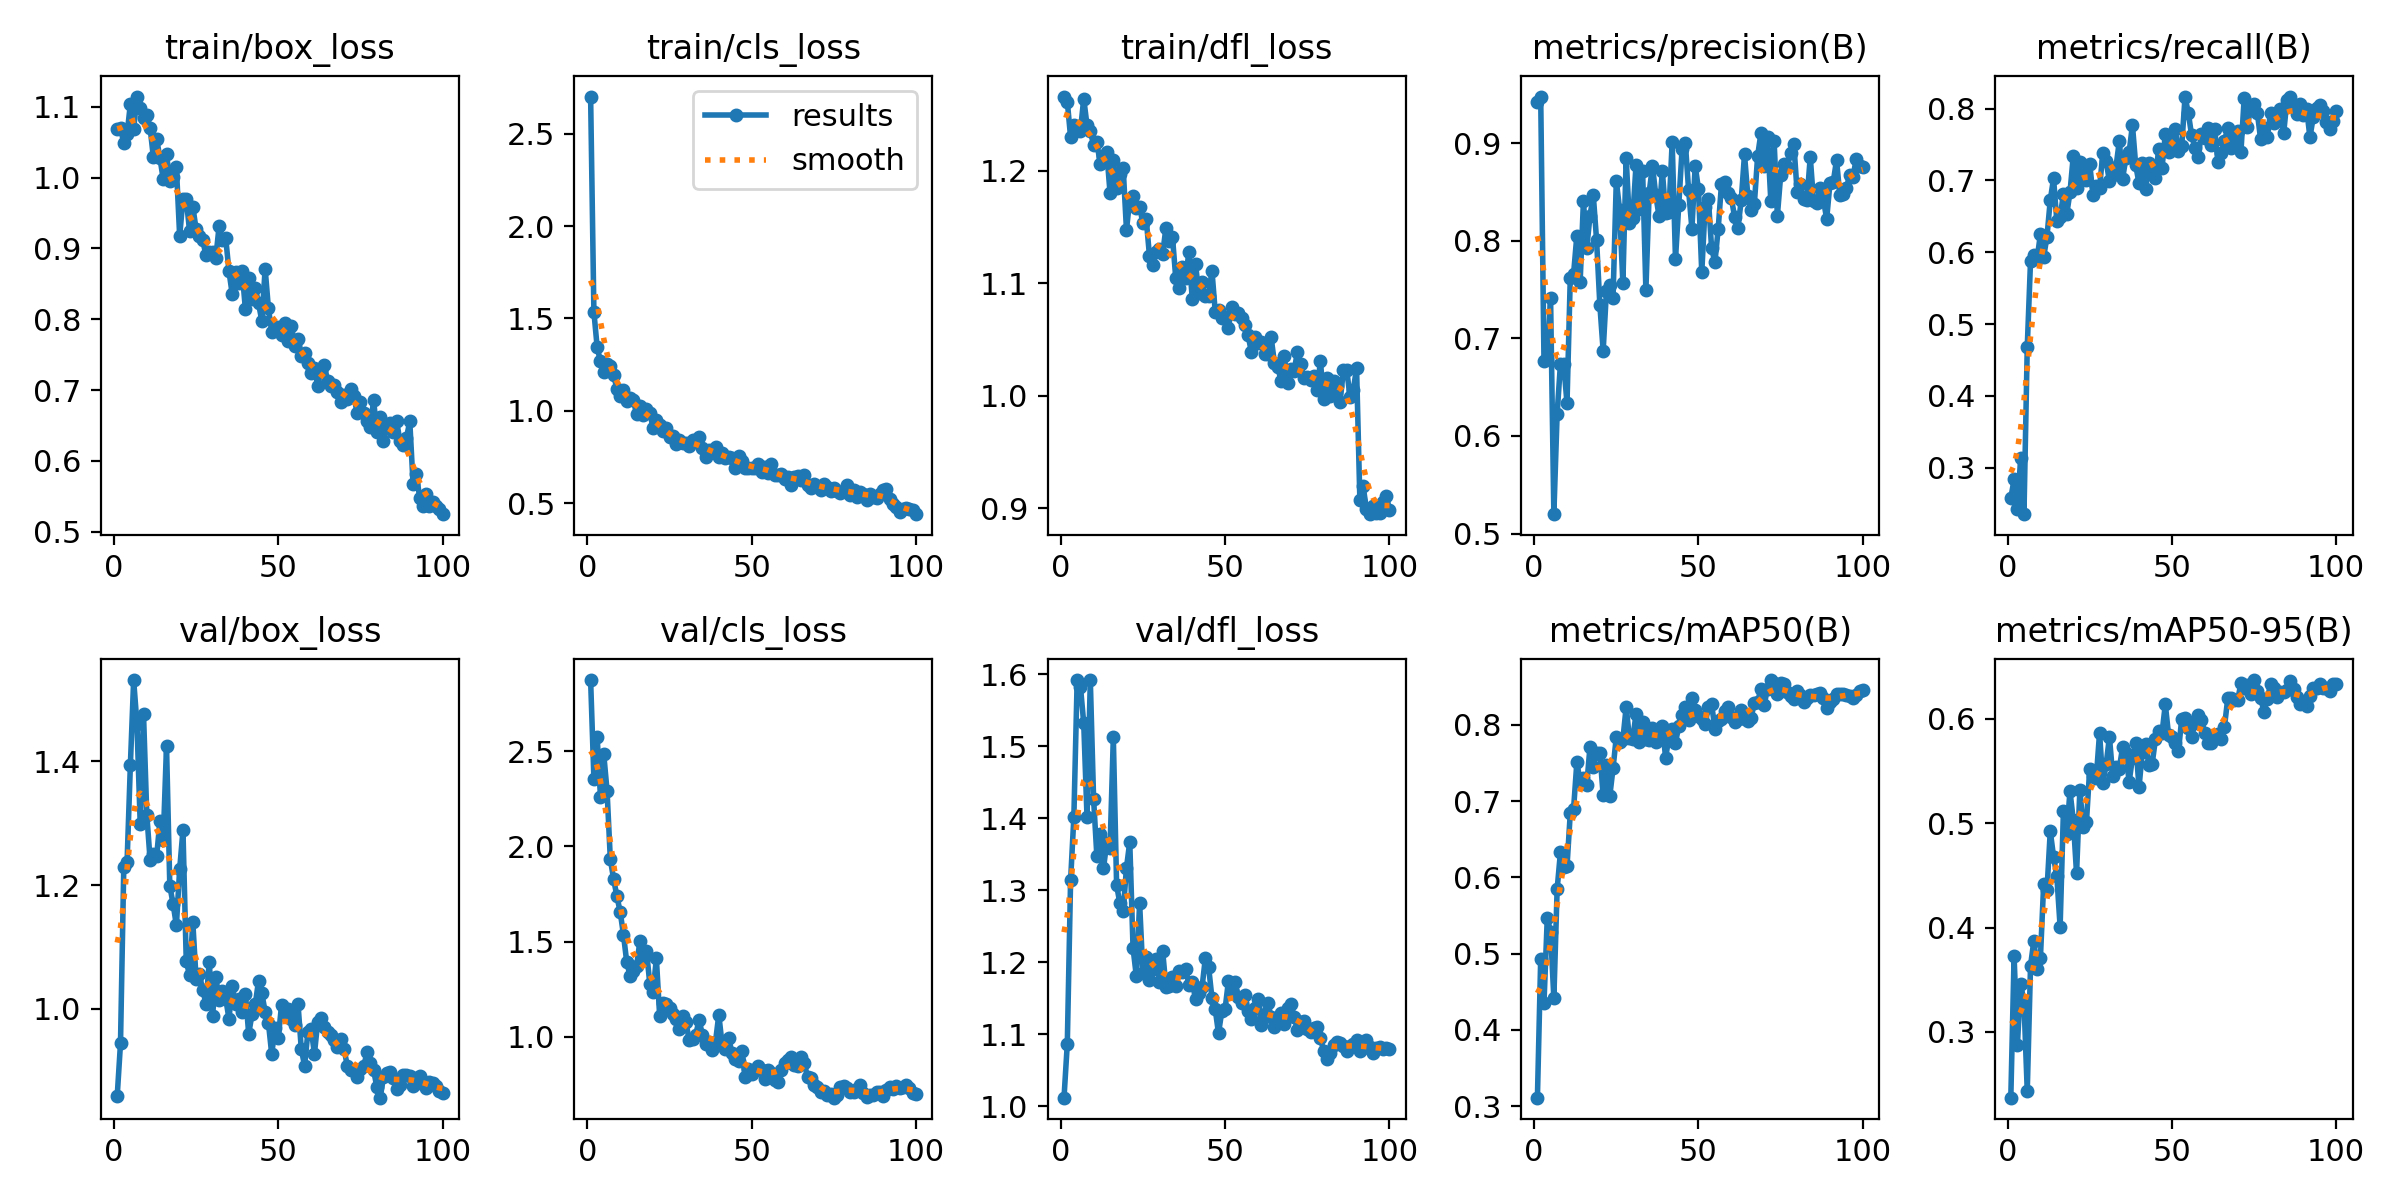

Data behind this chart, as committed beside it:
epoch, train/box_loss, train/cls_loss, train/dfl_loss, metrics/precision(B), metrics/recall(B), metrics/mAP50(B), metrics/mAP50-95(B), val/box_loss, val/cls_loss, val/dfl_loss, lr/pg0, lr/pg1, lr/pg2
1, 1.069, 2.701, 1.266, 0.9421, 0.2575, 0.3112, 0.237, 0.8597, 2.874, 1.012, 0.00025, 0.00025, 0.00025
2, 1.07, 1.534, 1.262, 0.9476, 0.2836, 0.4932, 0.3723, 0.9446, 2.355, 1.087, 0.0005116, 0.0005116, 0.0005116
3, 1.048, 1.343, 1.23, 0.6765, 0.2425, 0.4354, 0.2874, 1.23, 2.573, 1.314, 0.000768, 0.000768, 0.000768
4, 1.062, 1.267, 1.241, 0.6785, 0.3138, 0.547, 0.3463, 1.238, 2.258, 1.402, 0.001019, 0.001019, 0.001019
5, 1.104, 1.208, 1.24, 0.7418, 0.2351, 0.5284, 0.3287, 1.394, 2.484, 1.592, 0.001265, 0.001265, 0.001265
6, 1.068, 1.253, 1.236, 0.5199, 0.4679, 0.4415, 0.2433, 1.531, 2.293, 1.583, 0.001505, 0.001505, 0.001505
7, 1.114, 1.244, 1.264, 0.6227, 0.5881, 0.5845, 0.3634, 1.461, 1.933, 1.532, 0.001568, 0.001568, 0.001568
8, 1.098, 1.194, 1.24, 0.6735, 0.5956, 0.6327, 0.3872, 1.299, 1.829, 1.401, 0.001568, 0.001568, 0.001568
9, 1.084, 1.12, 1.236, 0.6734, 0.5908, 0.6132, 0.3607, 1.476, 1.738, 1.592, 0.001551, 0.001551, 0.001551
10, 1.088, 1.078, 1.223, 0.6335, 0.6251, 0.6143, 0.3706, 1.314, 1.657, 1.427, 0.001535, 0.001535, 0.001535
11, 1.071, 1.114, 1.226, 0.7622, 0.5936, 0.6844, 0.442, 1.241, 1.536, 1.347, 0.001519, 0.001519, 0.001519
12, 1.029, 1.052, 1.206, 0.7658, 0.6217, 0.6897, 0.4357, 1.251, 1.391, 1.377, 0.001502, 0.001502, 0.001502
13, 1.054, 1.07, 1.213, 0.8053, 0.6725, 0.751, 0.4923, 1.247, 1.321, 1.33, 0.001486, 0.001486, 0.001486
14, 1.028, 1.057, 1.217, 0.7581, 0.7028, 0.7258, 0.4679, 1.304, 1.345, 1.366, 0.001469, 0.001469, 0.001469
15, 0.9975, 0.9807, 1.181, 0.8404, 0.6436, 0.7299, 0.4489, 1.273, 1.372, 1.358, 0.001453, 0.001453, 0.001453
16, 1.033, 1.027, 1.21, 0.7924, 0.649, 0.7206, 0.4008, 1.425, 1.505, 1.512, 0.001436, 0.001436, 0.001436
17, 0.9946, 0.9788, 1.185, 0.8256, 0.6808, 0.7715, 0.5114, 1.199, 1.404, 1.307, 0.001419, 0.001419, 0.001419
18, 1.001, 1.011, 1.198, 0.8466, 0.6527, 0.7449, 0.4894, 1.17, 1.45, 1.282, 0.001403, 0.001403, 0.001403
19, 1.015, 0.9898, 1.202, 0.8005, 0.6835, 0.7624, 0.5306, 1.135, 1.28, 1.271, 0.001386, 0.001386, 0.001386
20, 0.9174, 0.9071, 1.148, 0.7339, 0.7339, 0.7631, 0.5029, 1.226, 1.238, 1.331, 0.00137, 0.00137, 0.00137
21, 0.9693, 0.9477, 1.175, 0.6872, 0.6897, 0.7078, 0.4517, 1.289, 1.412, 1.367, 0.001353, 0.001353, 0.001353
22, 0.9694, 0.9246, 1.177, 0.7486, 0.7259, 0.7476, 0.5316, 1.078, 1.112, 1.22, 0.001337, 0.001337, 0.001337
23, 0.925, 0.8906, 1.167, 0.7545, 0.7096, 0.706, 0.4964, 1.054, 1.18, 1.18, 0.00132, 0.00132, 0.00132
24, 0.9591, 0.9093, 1.168, 0.7408, 0.7008, 0.7427, 0.5006, 1.14, 1.175, 1.282, 0.001304, 0.001304, 0.001304
25, 0.927, 0.8565, 1.153, 0.8614, 0.723, 0.7843, 0.5521, 1.048, 1.151, 1.185, 0.001287, 0.001287, 0.001287
26, 0.9174, 0.8652, 1.157, 0.8318, 0.6797, 0.7773, 0.5453, 1.056, 1.121, 1.207, 0.001271, 0.001271, 0.001271
27, 0.9117, 0.8218, 1.124, 0.7566, 0.6921, 0.7809, 0.5436, 1.031, 1.096, 1.175, 0.001254, 0.001254, 0.001254
28, 0.8905, 0.8436, 1.116, 0.8851, 0.6898, 0.8234, 0.5864, 1.009, 1.041, 1.19, 0.001238, 0.001238, 0.001238
29, 0.8947, 0.824, 1.128, 0.8181, 0.7384, 0.7823, 0.538, 1.076, 1.112, 1.205, 0.001221, 0.001221, 0.001221
30, 0.8946, 0.8279, 1.13, 0.8233, 0.7265, 0.7811, 0.5563, 0.9887, 1.079, 1.172, 0.001205, 0.001205, 0.001205
31, 0.8867, 0.8094, 1.126, 0.8777, 0.699, 0.8145, 0.5825, 1.052, 0.9813, 1.216, 0.001188, 0.001188, 0.001188
32, 0.9318, 0.8413, 1.149, 0.8327, 0.7079, 0.7778, 0.5454, 1.014, 0.9907, 1.165, 0.001172, 0.001172, 0.001172
33, 0.9118, 0.8371, 1.138, 0.8717, 0.7188, 0.8038, 0.5537, 1.03, 1.012, 1.166, 0.001155, 0.001155, 0.001155
34, 0.915, 0.8573, 1.141, 0.7494, 0.7547, 0.7815, 0.5522, 1.017, 1.09, 1.179, 0.001139, 0.001139, 0.001139
35, 0.8677, 0.8005, 1.104, 0.8493, 0.7024, 0.78, 0.5727, 0.9843, 1.011, 1.167, 0.001122, 0.001122, 0.001122
36, 0.8351, 0.7523, 1.096, 0.8767, 0.7311, 0.7958, 0.5667, 1.037, 0.9638, 1.188, 0.001106, 0.001106, 0.001106
37, 0.867, 0.7871, 1.115, 0.8469, 0.7395, 0.7773, 0.5397, 1.008, 0.9718, 1.186, 0.001089, 0.001089, 0.001089
38, 0.8506, 0.7778, 1.105, 0.825, 0.7772, 0.7914, 0.5622, 1.016, 0.9331, 1.191, 0.001073, 0.001073, 0.001073
39, 0.8674, 0.8027, 1.128, 0.8714, 0.7211, 0.799, 0.5768, 0.9958, 0.9756, 1.169, 0.001056, 0.001056, 0.001056
40, 0.8139, 0.7476, 1.086, 0.8285, 0.696, 0.7568, 0.5341, 1.025, 1.116, 1.172, 0.00104, 0.00104, 0.00104
41, 0.8585, 0.7708, 1.117, 0.8296, 0.7247, 0.7837, 0.5681, 0.9598, 0.9608, 1.149, 0.001023, 0.001023, 0.001023
42, 0.8291, 0.7441, 1.091, 0.9011, 0.6887, 0.7939, 0.5758, 0.9913, 0.9363, 1.157, 0.001007, 0.001007, 0.001007
43, 0.8443, 0.7526, 1.101, 0.7813, 0.7249, 0.7765, 0.5556, 1.008, 0.992, 1.165, 0.0009904, 0.0009904, 0.0009904
44, 0.8226, 0.7461, 1.089, 0.8363, 0.7168, 0.7981, 0.5568, 1.046, 0.9182, 1.206, 0.0009739, 0.0009739, 0.0009739
45, 0.7973, 0.6929, 1.089, 0.8935, 0.7041, 0.8134, 0.5804, 1.025, 0.8861, 1.193, 0.0009574, 0.0009574, 0.0009574
46, 0.8713, 0.7528, 1.111, 0.9002, 0.7443, 0.8236, 0.5886, 0.9955, 0.8732, 1.15, 0.0009409, 0.0009409, 0.0009409
47, 0.8152, 0.7275, 1.075, 0.8514, 0.7174, 0.8068, 0.5864, 0.9776, 0.9286, 1.134, 0.0009243, 0.0009243, 0.0009243
48, 0.7823, 0.6907, 1.076, 0.8121, 0.7647, 0.8345, 0.6136, 0.9272, 0.7901, 1.101, 0.0009078, 0.0009078, 0.0009078
49, 0.7858, 0.6879, 1.069, 0.8768, 0.7397, 0.8193, 0.5844, 0.9686, 0.8301, 1.132, 0.0008913, 0.0008913, 0.0008913
50, 0.7884, 0.693, 1.07, 0.8525, 0.753, 0.8121, 0.5827, 0.9535, 0.8055, 1.135, 0.0008748, 0.0008748, 0.0008748
51, 0.7775, 0.6927, 1.06, 0.7674, 0.7712, 0.8071, 0.5769, 1.007, 0.8249, 1.173, 0.0008583, 0.0008583, 0.0008583
52, 0.7949, 0.7099, 1.079, 0.8342, 0.7407, 0.8005, 0.5689, 0.9907, 0.8486, 1.161, 0.0008418, 0.0008418, 0.0008418
53, 0.7696, 0.6691, 1.072, 0.8427, 0.7485, 0.8228, 0.6001, 1.001, 0.8274, 1.173, 0.0008253, 0.0008253, 0.0008253
54, 0.7908, 0.6937, 1.074, 0.7922, 0.8164, 0.8273, 0.6006, 0.9831, 0.7807, 1.152, 0.0008088, 0.0008088, 0.0008088
55, 0.7617, 0.6651, 1.069, 0.7778, 0.794, 0.7943, 0.5915, 0.9739, 0.8264, 1.143, 0.0007923, 0.0007923, 0.0007923
56, 0.772, 0.7105, 1.063, 0.8125, 0.763, 0.8046, 0.5823, 1.008, 0.8096, 1.154, 0.0007758, 0.0007758, 0.0007758
57, 0.7487, 0.654, 1.054, 0.8581, 0.7458, 0.8075, 0.5955, 0.9352, 0.7764, 1.131, 0.0007593, 0.0007593, 0.0007593
58, 0.7518, 0.6503, 1.039, 0.8599, 0.7334, 0.8183, 0.6039, 0.9084, 0.7647, 1.121, 0.0007428, 0.0007428, 0.0007428
59, 0.7388, 0.6582, 1.052, 0.8492, 0.7652, 0.8236, 0.5987, 0.9623, 0.8285, 1.136, 0.0007263, 0.0007263, 0.0007263
60, 0.7248, 0.6329, 1.047, 0.8437, 0.7592, 0.8106, 0.5865, 0.9674, 0.8621, 1.149, 0.0007098, 0.0007098, 0.0007098
... 40 more rows
